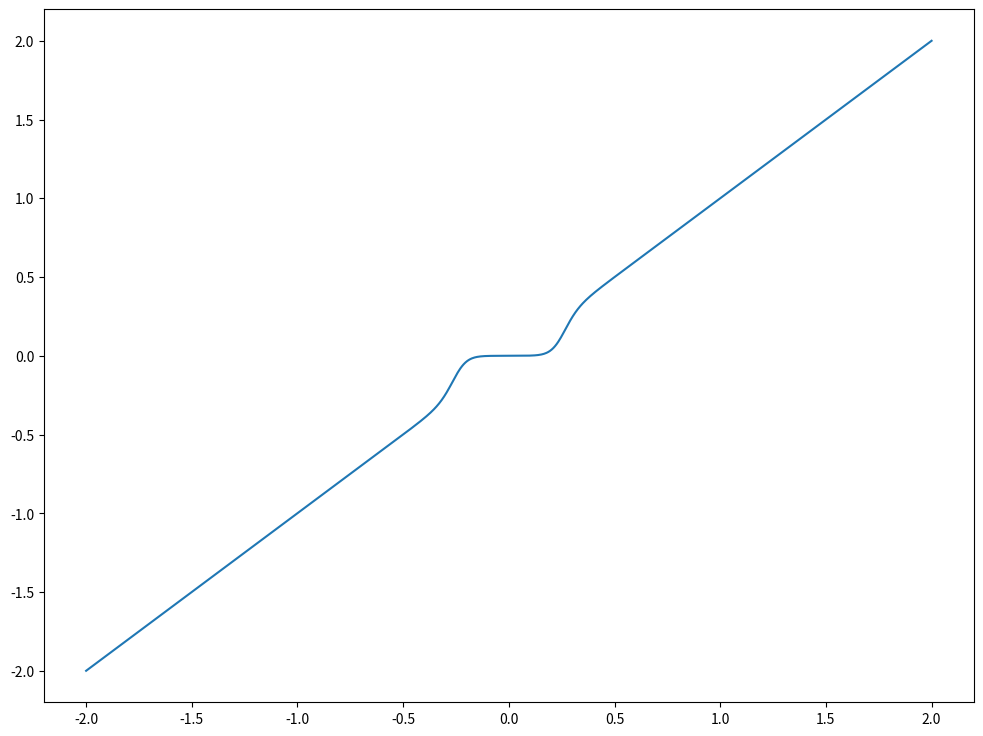

This figure's Python source:
import numpy as np
import matplotlib.pyplot as plt 

beta =  15.0
delta = 0.25
x1 = np.linspace(-2.0,2.0, 1000) 
stiffness = x1 * (0.5 * np.tanh(beta * (x1 - delta)) + 0.5 * np.tanh(beta * (-x1 - delta)) + 1)

fig, ax = plt.subplots(figsize=(12, 9))

plt.plot(x1,stiffness) 

plt.show() 
